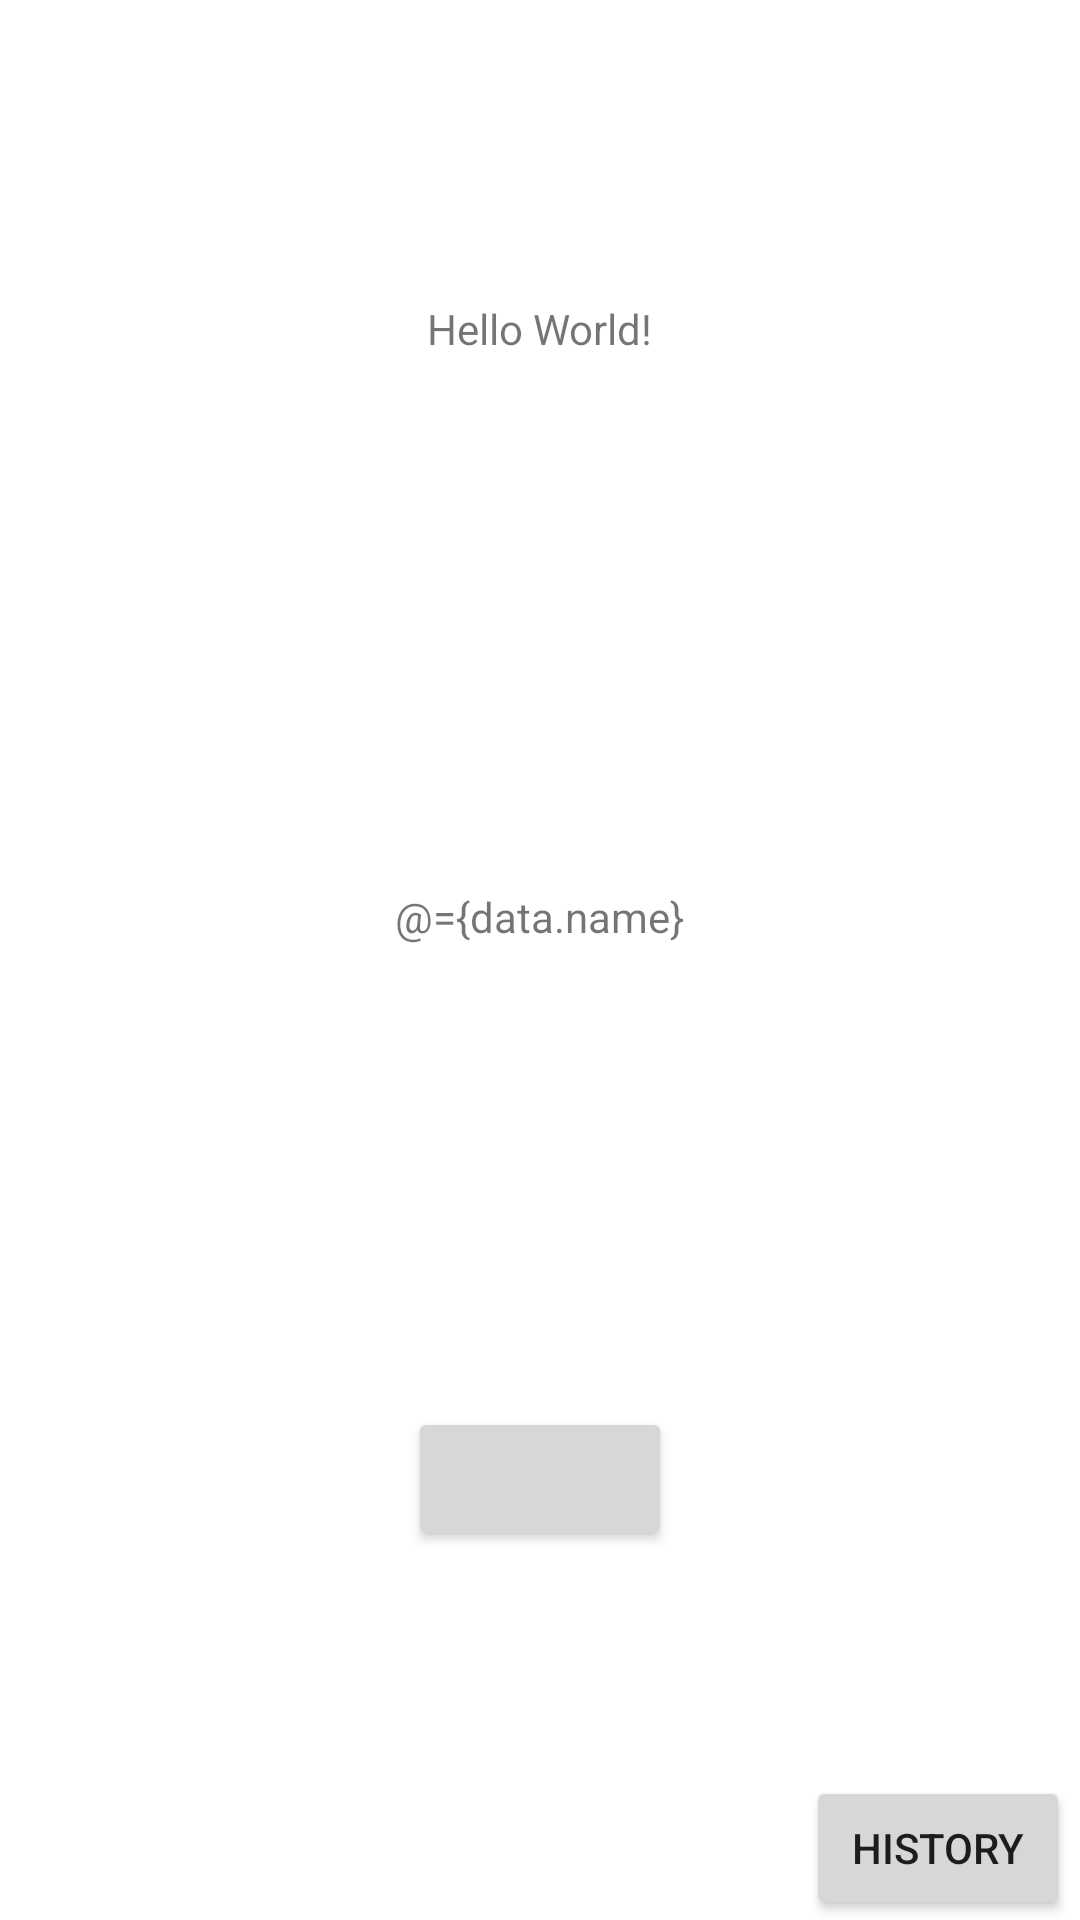

Produce the Android XML layout that renders to this screen, including the resource entries it uses.
<!-- AndroidManifest.xml: application theme Theme.JavaRandom -->
<!-- res/layout/activity_main.xml -->
<?xml version="1.0" encoding="utf-8"?>
<layout xmlns:android="http://schemas.android.com/apk/res/android"
    xmlns:app="http://schemas.android.com/apk/res-auto"
    xmlns:tools="http://schemas.android.com/tools">

    <data>
        <variable
        name="data"
        type="com.example.javarandom.Data" />
    </data>

<LinearLayout
    android:layout_width="match_parent"
    android:layout_height="match_parent"
    android:orientation="vertical"
    android:gravity="center"
    tools:context=".MainActivity">



    <TextView
        android:id="@+id/name"
        android:layout_width="wrap_content"
        android:layout_height="wrap_content"
        android:text="Hello World!"
        android:paddingTop="100dp"
        android:layout_weight="1"
        app:layout_constraintBottom_toBottomOf="parent"
        app:layout_constraintLeft_toLeftOf="parent"
        app:layout_constraintRight_toRightOf="parent"
        app:layout_constraintTop_toTopOf="parent" />

    <TextView
        android:id="@+id/result"
        android:layout_weight="2"
        android:layout_width="wrap_content"
        android:layout_height="wrap_content"
        android:paddingTop="100dp"
        android:text="@={data.name}"
        app:layout_constraintBottom_toBottomOf="parent"
        app:layout_constraintLeft_toLeftOf="parent"
        app:layout_constraintRight_toRightOf="parent"
        app:layout_constraintTop_toTopOf="parent" />

    <Button
        android:id="@+id/goRandom"
        android:layout_width="wrap_content"
        android:layout_height="wrap_content"
        android:layout_marginBottom="75dp"
        android:onClick="randomit"/>

    <Button
        android:id="@+id/history"
        android:layout_width="wrap_content"
        android:layout_height="wrap_content"
        android:layout_gravity="right"
        android:layout_marginRight="10px"
        android:text="History"
        android:onClick="gotoRandom"/>

</LinearLayout>

</layout>
<!-- resources referenced by this layout -->
<resources>
  <style name="Theme.JavaRandom" parent="Theme.MaterialComponents.DayNight.DarkActionBar">
          
          <item name="colorPrimary">@color/purple_500</item>
          <item name="colorPrimaryVariant">@color/purple_700</item>
          <item name="colorOnPrimary">@color/white</item>
          
          <item name="colorSecondary">@color/teal_200</item>
          <item name="colorSecondaryVariant">@color/teal_700</item>
          <item name="colorOnSecondary">@color/black</item>
          
          <item name="android:statusBarColor" tools:targetApi="l">?attr/colorPrimaryVariant</item>
          
      </style>
  <!-- not gathered from this repository: default colours our renderer supplied (Android Studio template values) -->
  <color name="purple_500">#FF6200EE</color>
  <color name="purple_700">#FF3700B3</color>
  <color name="teal_200">#FF03DAC5</color>
  <color name="teal_700">#FF018786</color>
  <color name="black">#FF000000</color>
  <color name="white">#FFFFFFFF</color>
</resources>
